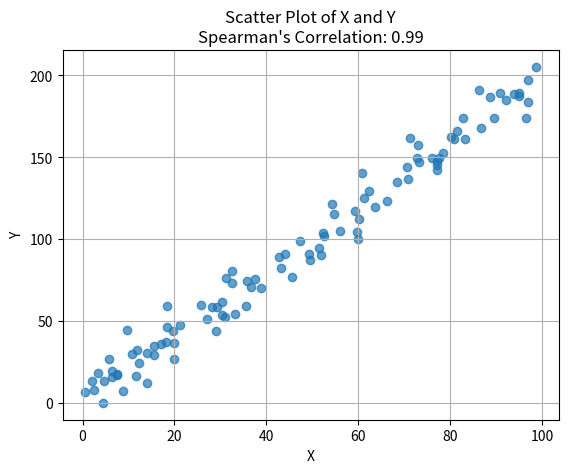

Reproduce this figure in Python.
import numpy as np
import pandas as pd
import matplotlib.pyplot as plt
from scipy.stats import spearmanr

# Generate sample data
np.random.seed(42)  # For reproducibility
data_size = 100
x = np.random.uniform(0, 100, data_size)  # Random values between 0 and 100
y = 2 * x + np.random.normal(0, 10, data_size)  # A linear relationship with some noise

# Create a DataFrame to hold the data
data = pd.DataFrame({'X': x, 'Y': y})

# Calculate Spearman's correlation
spearman_corr, p_value = spearmanr(data['X'], data['Y'])

# Plot the data
plt.scatter(data['X'], data['Y'], alpha=0.7)
plt.title(f"Scatter Plot of X and Y\nSpearman's Correlation: {spearman_corr:.2f}")
plt.xlabel('X')
plt.ylabel('Y')
plt.grid(True)
plt.show()

spearman_corr, p_value
